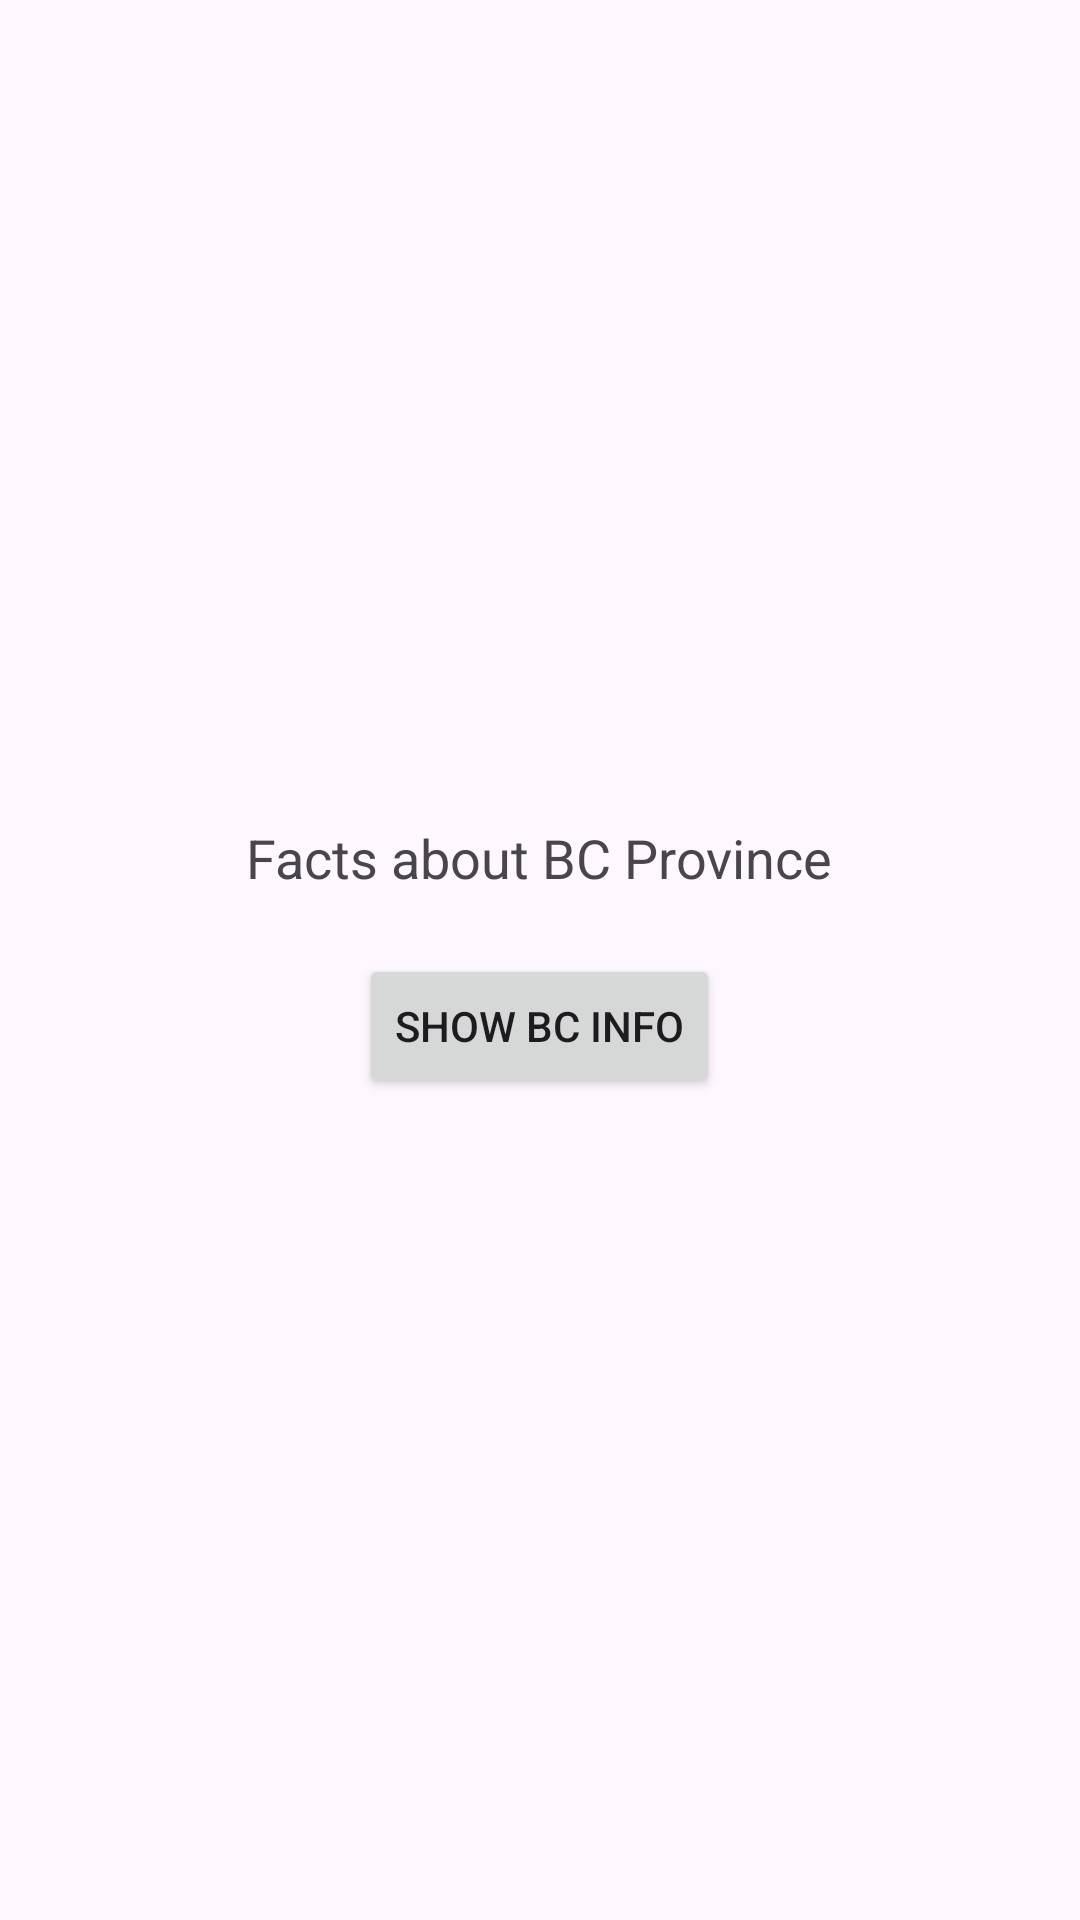

Layout XML and referenced resources for this Android screen:
<!-- AndroidManifest.xml: activity theme Theme.CISIS3175Lab4 -->
<!-- res/layout/fragment_main.xml -->
<?xml version="1.0" encoding="utf-8"?>
<FrameLayout xmlns:android="http://schemas.android.com/apk/res/android"
    xmlns:app="http://schemas.android.com/apk/res-auto"
    xmlns:tools="http://schemas.android.com/tools"
    android:layout_width="match_parent"
    android:layout_height="match_parent"
    tools:context=".MainFragment">

    <LinearLayout
        android:orientation="vertical"
        android:gravity="center"
        android:layout_width="match_parent"
        android:layout_height="match_parent">

        <TextView
            android:text="Facts about BC Province"
            android:textSize="18sp"
            android:layout_marginBottom="20dp"
            android:layout_width="wrap_content"
            android:layout_height="wrap_content"/>

        <Button
            android:id="@+id/btn_reveal_bc_info"
            android:text="Show BC Info"
            android:layout_width="wrap_content"
            android:layout_height="wrap_content"/>
    </LinearLayout>

</FrameLayout>
<!-- resources referenced by this layout -->
<resources>
  <style name="Theme.CISIS3175Lab4" parent="Theme.MaterialComponents.DayNight.DarkActionBar">
          
          <item name="colorPrimary">@color/purple_500</item>
          <item name="colorPrimaryVariant">@color/purple_700</item>
          <item name="colorOnPrimary">@color/white</item>
          
          <item name="colorSecondary">@color/teal_200</item>
          <item name="colorSecondaryVariant">@color/teal_700</item>
          <item name="colorOnSecondary">@color/black</item>
          
          <item name="android:statusBarColor">?attr/colorPrimaryVariant</item>
          
      </style>
  <!-- not gathered from this repository: default colours our renderer supplied (Android Studio template values) -->
  <color name="purple_500">#FF6200EE</color>
  <color name="purple_700">#FF3700B3</color>
  <color name="teal_200">#FF03DAC5</color>
  <color name="teal_700">#FF018786</color>
  <color name="black">#FF000000</color>
  <color name="white">#FFFFFFFF</color>
</resources>
